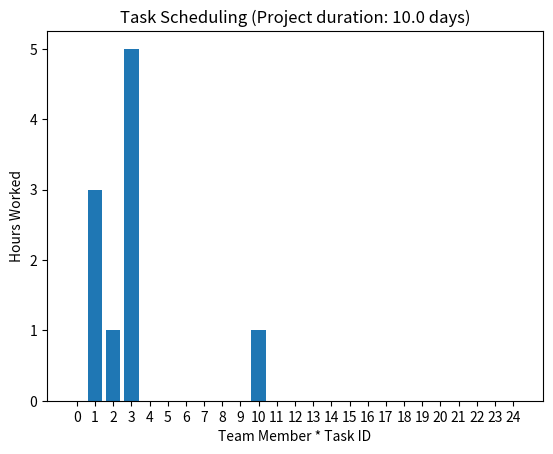

Recreate this plot in Python.
import random
import numpy as np
import matplotlib.pyplot as plt

# Problem parameters
team_members = 5
project_tasks = [
    {"id": 0, "hours": 20, "skills_required": [0], "dependencies": []},
    {"id": 1, "hours": 30, "skills_required": [1], "dependencies": [0]},
    {"id": 2, "hours": 10, "skills_required": [0, 1], "dependencies": [1,0]},
    {"id": 3, "hours": 15, "skills_required": [2], "dependencies": [0]},
    {"id": 4, "hours": 25, "skills_required": [3, 4], "dependencies": [2, 3]},
]

team_member_skills = [
    {"id": 0, "skills": [0, 1]},
    {"id": 1, "skills": [1]},
    {"id": 2, "skills": [2]},
    {"id": 3, "skills": [3]},
    {"id": 4, "skills": [4]},
]

max_hours_per_day = 5

# Budget parameters
budget = 1000
normal_rate = 50
overtime_rate = 60
overtime_threshold = 4

# GA parameters
population_size = 100
crossover_prob = 0.8
generations = 1000
max_generations_without_improvement = 20

# Risk management parameters
sick_probability = 0.1
sick_days = 2

def create_individual():
    individual = [0] * (team_members * len(project_tasks))
    for task in project_tasks:
        capable_members = [
            i for i, member in enumerate(team_member_skills)
            if can_member_perform_task(member["skills"], task["skills_required"])
        ]
        if not capable_members:
            continue
        assigned_member = random.choice(capable_members)
        individual[assigned_member * len(project_tasks) + task["id"]] = random.randint(1, max_hours_per_day)
    return individual


def calculate_cost(individual):
    hours = np.array(individual)
    normal_hours = np.minimum(hours, overtime_threshold)
    overtime_hours = np.maximum(hours - overtime_threshold, 0)
    total_cost = np.sum(normal_hours * normal_rate + overtime_hours * overtime_rate)
    return total_cost

def can_member_perform_task(member_skills, task_skills):
    return all(skill in member_skills for skill in task_skills)

def calculate_task_completion_time(task_hours, assigned_hours):
    return np.ceil(task_hours / assigned_hours)

def evaluate(individual):
    # Account for the risk of team members being sick
    sick_hours = np.random.binomial(sick_days, sick_probability, team_members * len(project_tasks))
    adjusted_individual = np.maximum(np.array(individual) - sick_hours, 0)

    # Calculate the time required to complete each task
    task_completion_times = []
    for task in project_tasks:
        task_times = []
        for i in range(team_members):
            index = i * len(project_tasks) + task["id"]
            hours = adjusted_individual[index]
            if can_member_perform_task(team_member_skills[i]["skills"], task["skills_required"]) and hours > 0:
                task_times.append(calculate_task_completion_time(task["hours"], hours))
                if task_times:
                    task_completion_times.append(min(task_times))
                else:
                    return float("inf"), float("inf") # Task cannot be completed by any team member

    # Calculate project duration considering dependencies
    max_dependency_time = [0] * len(project_tasks)
    for task, completion_time in zip(project_tasks, task_completion_times):
        for dep_id in task["dependencies"]:
            max_dependency_time[task["id"]] = max(max_dependency_time[task["id"]], max_dependency_time[dep_id] + task_completion_times[dep_id])
        max_dependency_time[task["id"]] += completion_time

    project_duration = max(max_dependency_time)

    total_cost = calculate_cost(individual)

    budget_difference = 0
    if total_cost > budget:
        budget_difference = total_cost - budget
        penalty = budget_difference / (budget * 0.01)  # penalty as a percentage of the budget
        project_duration += penalty

    return project_duration, budget_difference

def tournament_selection(population, fitnesses, k):
    selected = []
    for _ in range(k):
        candidates = random.sample(range(len(population)), 3)
        selected.append(min(candidates, key=lambda x: fitnesses[x]))
    return [population[i] for i in selected]

def crossover(parent1, parent2):
    point = random.randint(1, len(parent1) - 1)
    child1 = parent1[:point] + parent2[point:]
    child2 = parent2[:point] + parent1[point:]
    return child1, child2

def mutate(individual, indpb):
    for i in range(len(individual)):
        if random.random() < indpb:
            individual[i] = random.randint(0, max_hours_per_day)
    return individual,

def ga():
    # Create initial population
    population = [create_individual() for _ in range(population_size)]
    fitnesses = list(map(evaluate, population))

    # Main GA loop
    best_individual = None
    best_fitness = float("inf")
    generations_without_improvement = 0
    for gen in range(generations):
        offspring = []

        # Apply crossover and mutation
        for _ in range(population_size // 2):
            parent1, parent2 = tournament_selection(population, fitnesses, 2)
            if random.random() < crossover_prob:
                child1, child2 = crossover(parent1, parent2)
            else:
                child1, child2 = parent1, parent2

            mutate(child1, 1 / (team_members * len(project_tasks)))
            mutate(child2, 1 / (team_members * len(project_tasks)))
            offspring.extend([child1, child2])

        # Update population
        population = offspring
        fitnesses = list(map(evaluate, population))

        # Track best individual
        min_index, current_best_fitness = min(enumerate(fitnesses), key=lambda x: x[1][0])
        current_best = population[min_index]
        if current_best_fitness[0] < best_fitness:
            best_individual = current_best
            best_fitness = current_best_fitness[0]
            generations_without_improvement = 0
        else:
            generations_without_improvement += 1

        # Check stopping criterion
        if generations_without_improvement >= max_generations_without_improvement:
            break

    return best_individual, best_fitness

best_individual, best_fitness = ga()
total_duration, budget_difference = evaluate(best_individual)
print("Best individual:", best_individual)
print("Project duration (days):", total_duration)
print("Additional budget required:", budget_difference)

x = np.arange(team_members * len(project_tasks))
plt.bar(x, best_individual)
plt.xlabel("Team Member * Task ID")
plt.ylabel("Hours Worked")
plt.title(f"Task Scheduling (Project duration: {total_duration} days)")
plt.xticks(x)
plt.show()